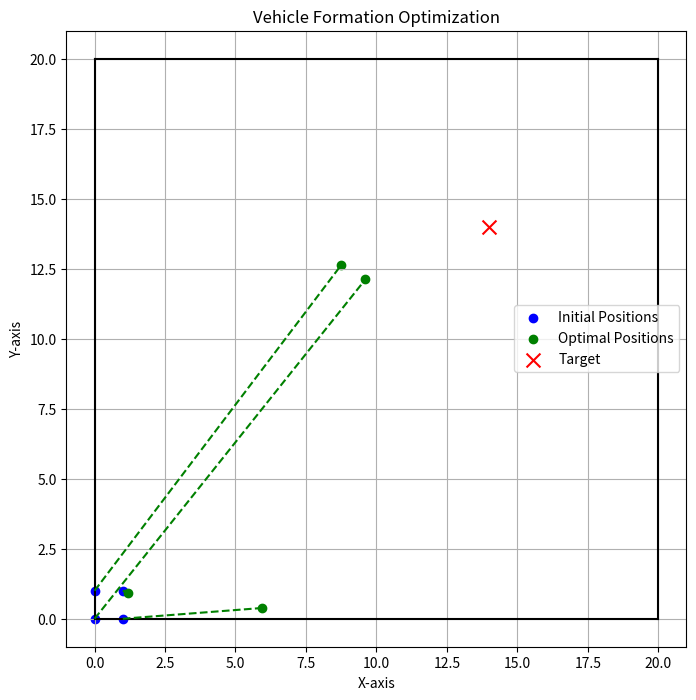

Write the Python code that produced this figure.
import numpy as np
import matplotlib.pyplot as plt
from scipy.optimize import minimize
from scipy.spatial import ConvexHull, distance


def objective(X, target_positions, adj_matrix, initial_distances, initial_angles, alpha=1.0, beta=1.0):
    """
    目标函数：最小化
    1. 小车优化后位置与目标点的距离
    2. 小车之间距离变化与初始距离的差值
    3. 小车角度变化与初始角度的差值
    """
    X = X.reshape(-1, 2)
    num_cars = X.shape[0]
    
    # 第一部分：距离目标点的距离之和
    f1 = np.sum([np.linalg.norm(X[i] - target_positions[i]) for i in range(num_cars)])
    
    # 第二部分：维护小车之间的距离
    f2 = 0
    for i in range(num_cars):
        for j in range(i + 1, num_cars):
            if adj_matrix[i, j] == 1:
                current_distance = np.linalg.norm(X[i] - X[j])
                f2 += np.abs(current_distance - initial_distances[i, j])
    
    # 第三部分：维护角度变化
    f3 = 0
    for i in range(num_cars):
        current_angle_sum = 0
        for m in range(num_cars):
            for k in range(m + 1, num_cars):
                if adj_matrix[i, m] == 1 and adj_matrix[i, k] == 1 and m != i and k != i:
                    # 计算向量
                    qim = X[m] - X[i]  # 向量 q^i - q^m
                    qik = X[k] - X[i]  # 向量 q^i - q^k
                    
                    # 计算夹角（arccos）
                    dot_product = np.dot(qim, qik)
                    norm_qim = np.linalg.norm(qim)
                    norm_qik = np.linalg.norm(qik)
                    
                    # 避免除零错误
                    if norm_qim * norm_qik != 0:
                        cos_theta = np.clip(dot_product / (norm_qim * norm_qik), -1.0, 1.0)
                        theta_imk = np.arccos(cos_theta)
                        current_angle_sum += theta_imk
        
        # 计算角度差值
        f3 += np.abs(current_angle_sum - initial_angles[i])
    
    # 总目标函数
    return f1 + alpha * f2 + beta * f3


def constraint_all_cars_in_LF(X, LF_vertices):
    """
    约束：确保所有小车都在自由区域内或边界上
    """
    X = X.reshape(-1, 2)
    hull = ConvexHull(LF_vertices)

    # 计算每个小车是否在自由区域内
    constraints = []
    for i in range(X.shape[0]):
        point = X[i]
        max_val = -np.inf
        for eq in hull.equations:
            a, b, c = eq
            val = a * point[0] + b * point[1] + c
            if val > max_val:
                max_val = val
        constraints.append(-max_val)  # max_val <= 0 表示点在区域内
    
    return np.array(constraints)


def compute_initial_distances(initial_positions):
    """
    计算小车之间的初始距离
    """
    num_cars = len(initial_positions)
    initial_distances = np.zeros((num_cars, num_cars))
    for i in range(num_cars):
        for j in range(i + 1, num_cars):
            initial_distances[i, j] = np.linalg.norm(initial_positions[i] - initial_positions[j])
            initial_distances[j, i] = initial_distances[i, j]
    return initial_distances


def compute_initial_angles(initial_positions, adj_matrix):
    """
    计算初始角度：\omega^i
    """
    num_cars = len(initial_positions)
    initial_angles = np.zeros(num_cars)
    
    for i in range(num_cars):
        initial_angle_sum = 0
        for m in range(num_cars):
            for k in range(m + 1, num_cars):
                if adj_matrix[i, m] == 1 and adj_matrix[i, k] == 1 and m != i and k != i:
                    qim = initial_positions[m] - initial_positions[i]
                    qik = initial_positions[k] - initial_positions[i]
                    
                    dot_product = np.dot(qim, qik)
                    norm_qim = np.linalg.norm(qim)
                    norm_qik = np.linalg.norm(qik)
                    
                    # 避免除零错误
                    if norm_qim * norm_qik != 0:
                        cos_theta = np.clip(dot_product / (norm_qim * norm_qik), -1.0, 1.0)
                        theta_imk = np.arccos(cos_theta)
                        initial_angle_sum += theta_imk
        
        initial_angles[i] = initial_angle_sum
    
    return initial_angles


def calculate_target_positions(center_target, initial_positions):
    """
    根据目标中心位置计算每个小车的目标点
    """
    center_initial = np.mean(initial_positions, axis=0)
    target_positions = initial_positions + (center_target - center_initial)
    return target_positions


def solve_optimization(LF_vertices, target_positions, initial_positions, adj_matrix, alpha=1.0, beta=1.0):
    """
    解决优化问题，找到最优路径点
    """
    X0 = initial_positions.flatten()
    initial_distances = compute_initial_distances(initial_positions)
    initial_angles = compute_initial_angles(initial_positions, adj_matrix)
    
    # 约束：确保所有小车都在自由区域内
    constraints = [
        {'type': 'ineq', 'fun': constraint_all_cars_in_LF, 'args': (LF_vertices,)}
    ]
    
    options = {'maxiter': 2000, 'ftol': 1e-4, 'disp': False}
    
    result = minimize(
        objective,
        X0,
        args=(target_positions, adj_matrix, initial_distances, initial_angles, alpha, beta),
        constraints=constraints,
        method='SLSQP',
        options=options
    )
    
    if result.success:
        return result.x.reshape(-1, 2)
    else:
        print("优化失败:", result.message)
        return None


def visualize(LF_vertices, initial_positions, optimal_positions, target_position):
    """
    可视化小车的初始位置、最终位置以及目标点
    """
    plt.figure(figsize=(8, 8))
    
    # 绘制自由区域
    hull = ConvexHull(LF_vertices)
    for simplex in hull.simplices:
        plt.plot(LF_vertices[simplex, 0], LF_vertices[simplex, 1], 'k-')
    
    initial_positions = np.array(initial_positions)
    plt.scatter(initial_positions[:, 0], initial_positions[:, 1], color='blue', label='Initial Positions')

    if optimal_positions is not None:
        plt.scatter(optimal_positions[:, 0], optimal_positions[:, 1], color='green', label='Optimal Positions')
        for i in range(4):
            plt.plot(
                [initial_positions[i, 0], optimal_positions[i, 0]],
                [initial_positions[i, 1], optimal_positions[i, 1]],
                'g--'
            )

    plt.scatter(target_position[0], target_position[1], color='red', marker='x', s=100, label='Target')

    plt.xlabel('X-axis')
    plt.ylabel('Y-axis')
    plt.legend()
    plt.title('Vehicle Formation Optimization')
    plt.grid(True)
    plt.show()

if __name__ == "__main__":
    # ============================
    # 🚀 主程序：开始优化与可视化
    # ============================

    # 设置自由区域的边界顶点
    LF_vertices = np.array([[0, 0], [20, 0], [20, 20], [0, 20]])

    # 目标中心位置（自由区域外）
    center_target = np.array([14, 14])

    # 初始小车位置（形成 1x1 的方形）
    initial_positions = np.array([
        [0, 0],
        [1, 0],
        [1, 1],
        [0, 1]
    ])

    # 计算初始距离矩阵
    #initial_distances = compute_initial_distances(initial_positions)

    # 设置邻接矩阵（完全图）
    adj_matrix = np.array([
        [0, 1, 0, 1],
        [1, 0, 1, 0],
        [0, 1, 0, 1],
        [1, 0, 1, 0]
    ])

    # 计算初始角度矩阵
    #initial_angles = compute_initial_angles(initial_positions, adj_matrix)

    # 计算每个小车的目标位置
    target_positions = calculate_target_positions(center_target, initial_positions)

    # 运行优化
    optimal_positions = solve_optimization(
        LF_vertices,
        target_positions,
        initial_positions,
        adj_matrix,
        #initial_distances,
        #initial_angles,
        alpha=5,
        beta=10
    )

    # 可视化结果
    visualize(
        LF_vertices,
        initial_positions,
        optimal_positions,
        center_target
    )
